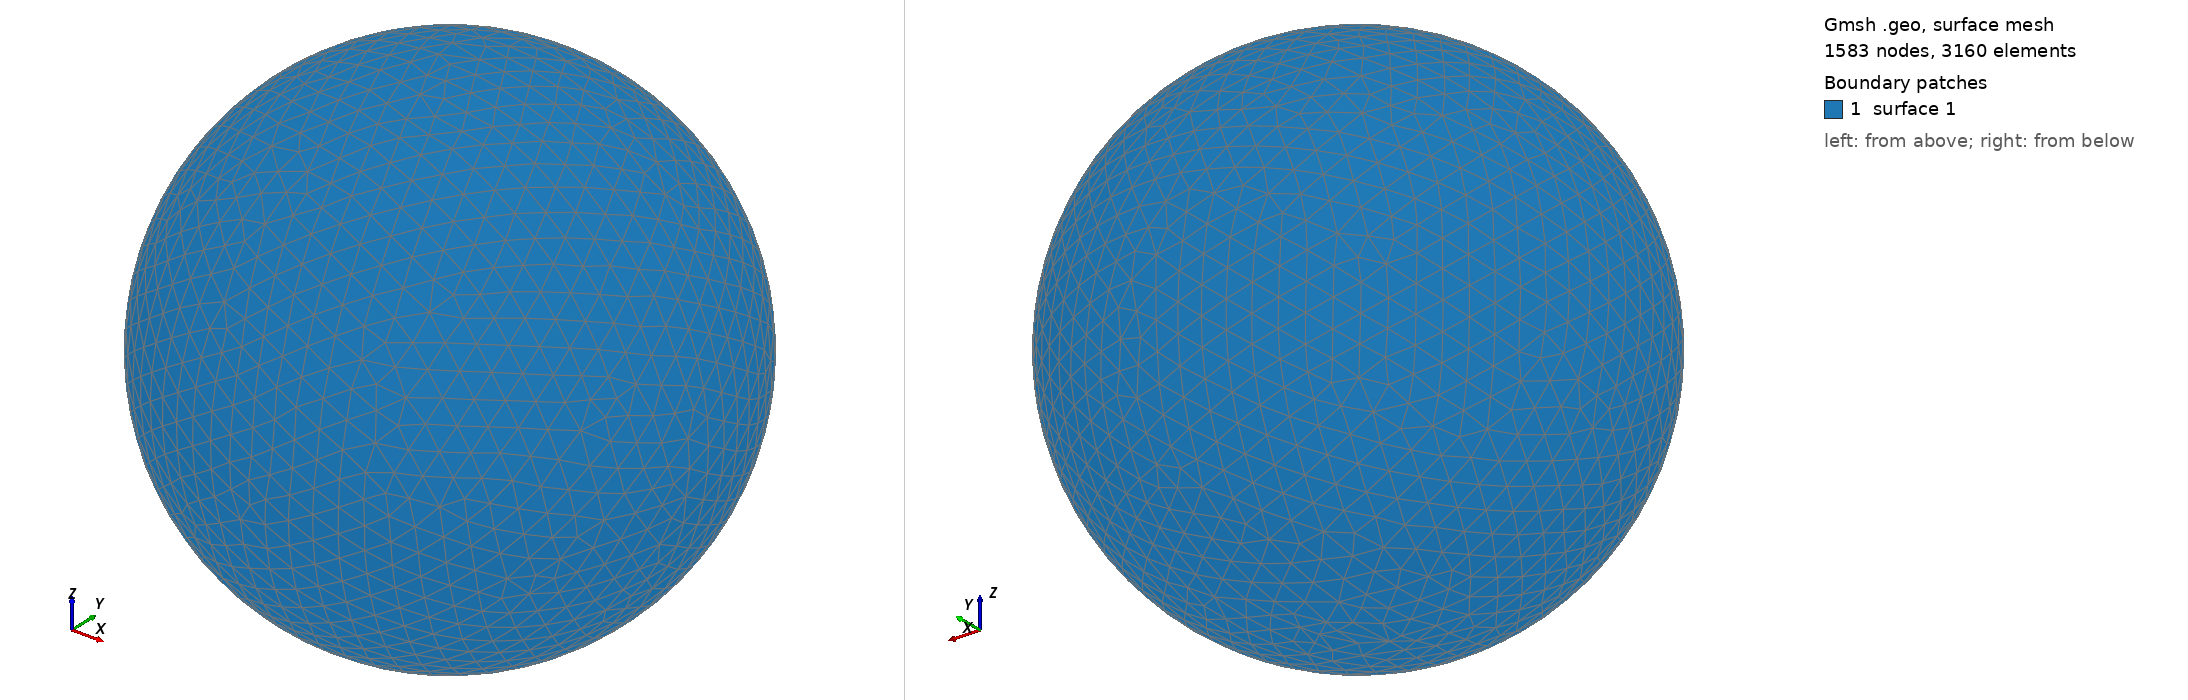

Gmsh geometry script, surface-meshed: 1583 nodes, 3160 surface elements. Boundary patches (legend numbers): 1 surface 1. Left view from above one corner, right view from below the opposite corner. The script declares no physical surfaces, so the legend lists its geometric surfaces. The drawing asked Gmsh for element sizes between 1% and 20% of the model's largest extent; the script's own settings can give other sizes.

=== shot1186.geo (drawn) ===
SetFactory("OpenCASCADE");
Point(1) = {0,0,0,0};
Sphere(1) = {0,0,0,0.02665000};
MeshSize{ PointsOf{ Surface{:}; } } = 0.002665000;
Mesh.ElementOrder=1;
Mesh.Format=39;
